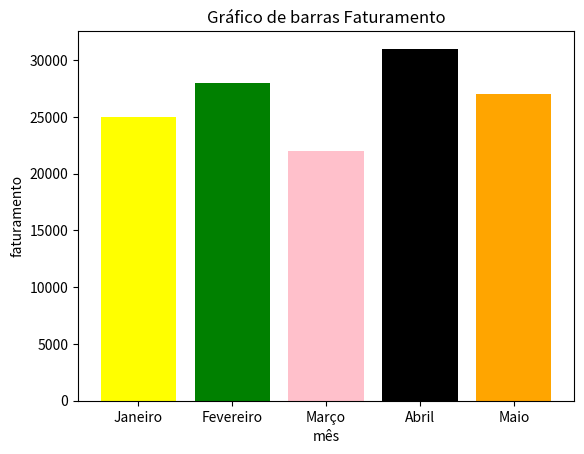

The matplotlib source for this figure:
#Faz a importação da biblioteca matplotlib e adiciona um alias (apelido)
#Usar linha de comando: python3 -m pip install matplotlib
import matplotlib.pyplot as plt 

# Definição dos grupos e valores
mês = ['Janeiro','Fevereiro','Março',  'Abril', 'Maio']
faturamento = [25000 ,  28000, 22000,31000 , 27000]

# Configura um gráfico de barras, onde recebemos os grupos, valores
# E opcionalmente as cores 
plt.bar(mês, faturamento, color=['yellow', 'green', 'pink', 'black', 'orange'])

# Define o título do gráfico
plt.title('Gráfico de barras Faturamento')

# Define o título do eixo x
plt.xlabel('mês')

# Define o título do eixo y
plt.ylabel('faturamento')

#Cria o gráfico
plt.show()

#Salva dentro do arquivo de imagem
plt.savefig('chart.png')

